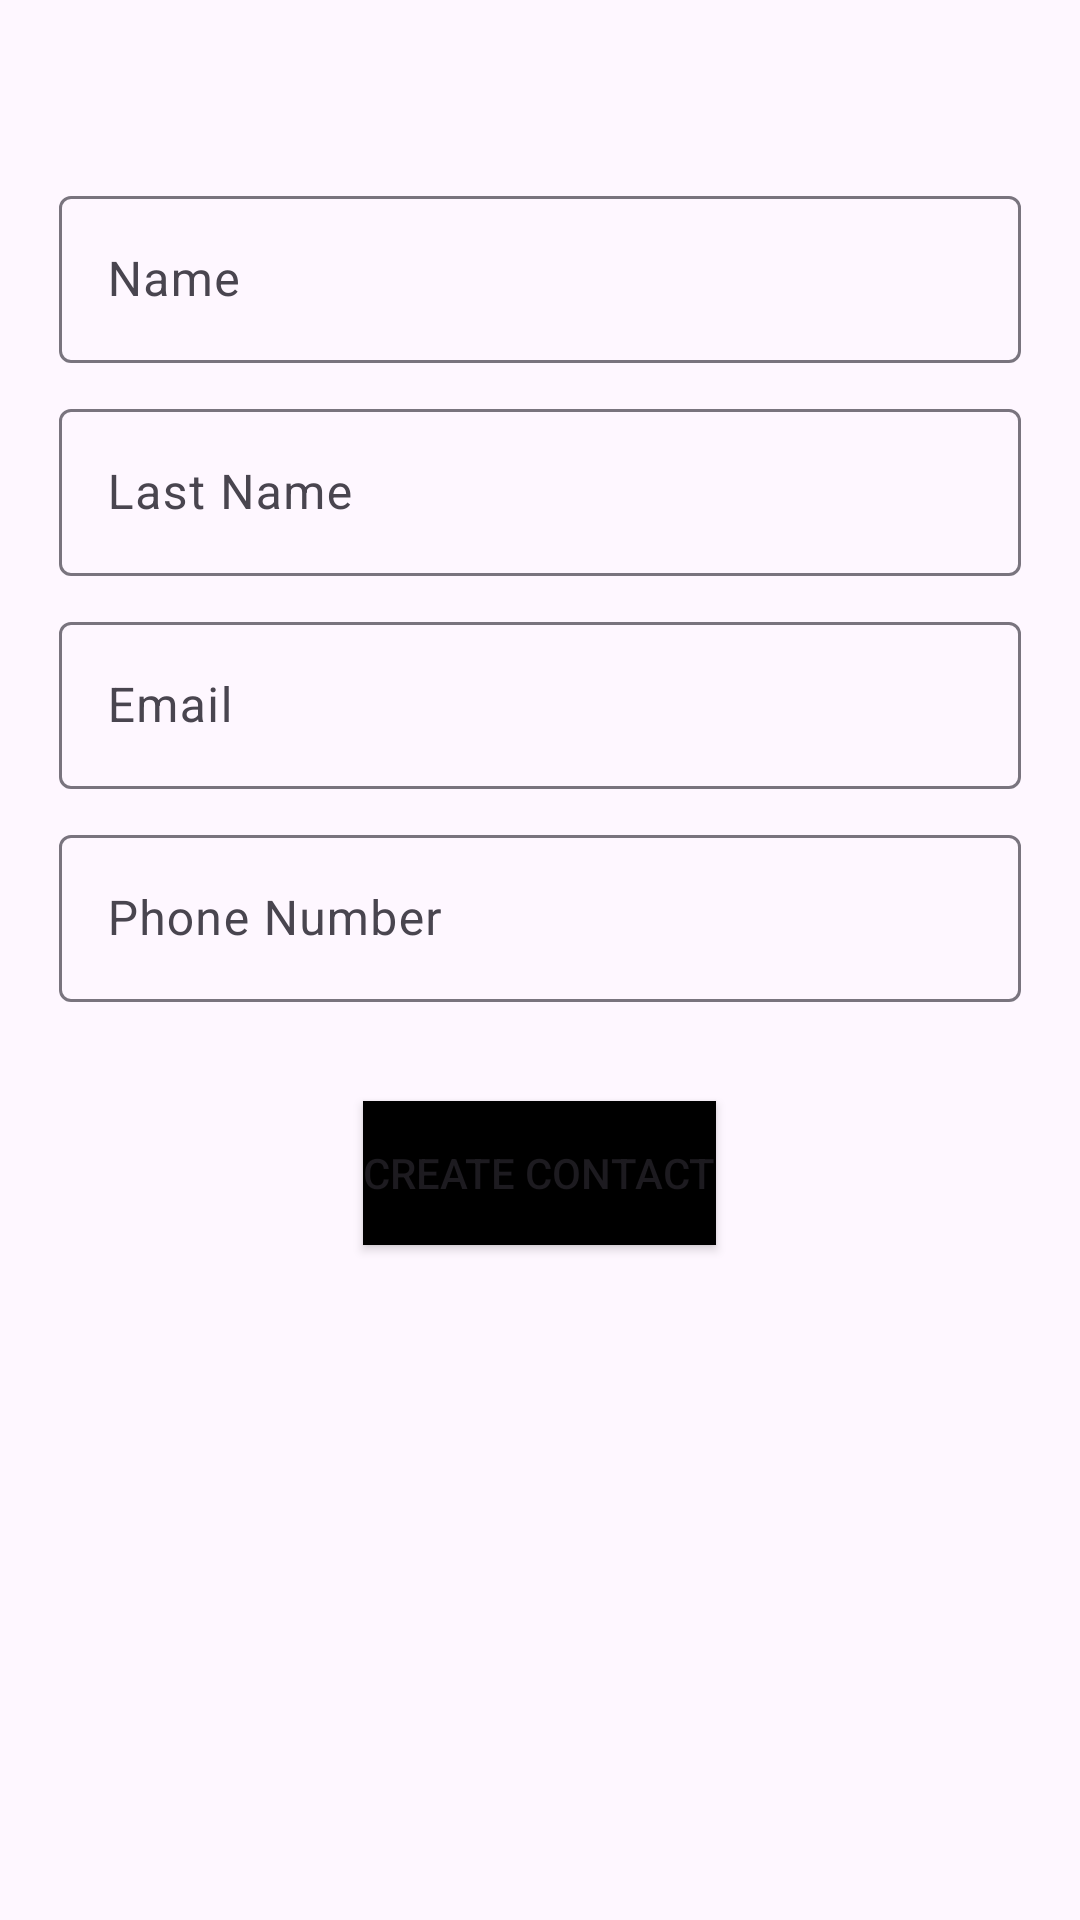

Layout XML and referenced resources for this Android screen:
<!-- AndroidManifest.xml: application theme Theme.Base_ContactList -->
<!-- res/layout/activity_main.xml -->
<?xml version="1.0" encoding="utf-8"?>
<RelativeLayout xmlns:android="http://schemas.android.com/apk/res/android"
    xmlns:app="http://schemas.android.com/apk/res-auto"
    xmlns:tools="http://schemas.android.com/tools"
    android:id="@+id/main"
    android:layout_width="match_parent"
    android:layout_height="match_parent"
    android:paddingLeft="@dimen/activity_horizontal_margin"
    android:paddingRight="@dimen/activity_horizontal_margin"
    android:paddingTop="@dimen/activity_vertical_margin"
    android:paddingBottom="@dimen/activity_vertical_margin"

    tools:context=".MainActivity">

    <com.google.android.material.textfield.TextInputLayout
        android:id="@+id/input_layout_name"
        android:layout_width="match_parent"
        android:layout_height="wrap_content"
        android:layout_marginLeft="20dp"
        android:layout_marginRight="20dp"

        android:layout_marginTop="60dp">

        <EditText
            android:id="@+id/input_name"
            android:layout_width="match_parent"
            android:layout_height="wrap_content"
            android:hint="@string/hint_name">
        </EditText>

    </com.google.android.material.textfield.TextInputLayout>

    <com.google.android.material.textfield.TextInputLayout
        android:layout_width="match_parent"
        android:layout_height="wrap_content"
        android:id="@+id/input_layout_lastName"
        android:layout_below="@+id/input_layout_name"
        android:layout_marginTop="10dp">

        <EditText
            android:layout_width="match_parent"
            android:layout_height="wrap_content"
            android:layout_marginLeft="20dp"
            android:layout_marginRight="20dp"
            android:id="@+id/input_lastName"
            android:hint="@string/hint_last_name">
        </EditText>

    </com.google.android.material.textfield.TextInputLayout>

    <com.google.android.material.textfield.TextInputLayout
        android:layout_width="match_parent"
        android:layout_height="wrap_content"
        android:id="@+id/input_layout_email"
        android:layout_below="@+id/input_layout_lastName"
        android:layout_marginTop="10dp">

        <EditText
            android:layout_width="match_parent"
            android:layout_height="wrap_content"
            android:id="@+id/input_email"
            android:layout_marginLeft="20dp"
            android:layout_marginRight="20dp"
            android:hint="@string/hint_email"
            android:inputType="textEmailAddress">
        </EditText>

    </com.google.android.material.textfield.TextInputLayout>

    <com.google.android.material.textfield.TextInputLayout
        android:layout_width="match_parent"
        android:layout_height="wrap_content"
        android:id="@+id/input_layout_phoneNumber"
        android:layout_below="@id/input_layout_email"
        android:layout_marginTop="10dp">

        <EditText
            android:id="@+id/input_phoneNumber"
            android:layout_width="match_parent"
            android:layout_height="wrap_content"
            android:layout_marginLeft="20dp"
            android:layout_marginRight="20dp"
            android:hint="@string/hint_phone_number"
            android:inputType="phone">
        </EditText>

    </com.google.android.material.textfield.TextInputLayout>

    <Button
        android:layout_width="wrap_content"
        android:layout_height="wrap_content"
        android:text="@string/button_new_contact"
        android:layout_below="@+id/input_layout_phoneNumber"
        android:layout_centerHorizontal="true"
        android:background="@color/black"
        app:backgroundTint="@color/black"
        android:layout_marginTop="33dp"
        android:id="@+id/button_create_contact">
    </Button>

</RelativeLayout>
<!-- resources referenced by this layout -->
<resources>
  <string name="button_new_contact">Create Contact</string>
  <string name="hint_email">Email</string>
  <string name="hint_last_name">Last Name</string>
  <string name="hint_name">Name</string>
  <string name="hint_phone_number">Phone Number</string>
  <style name="Theme.Base_ContactList" parent="Base.Theme.Base_ContactList" />
  <style name="Base.Theme.Base_ContactList" parent="Theme.Material3.DayNight.NoActionBar">
          
          
      </style>
  <!-- not gathered from this repository: default colours our renderer supplied (Android Studio template values) -->
  <color name="black">#FF000000</color>
</resources>
